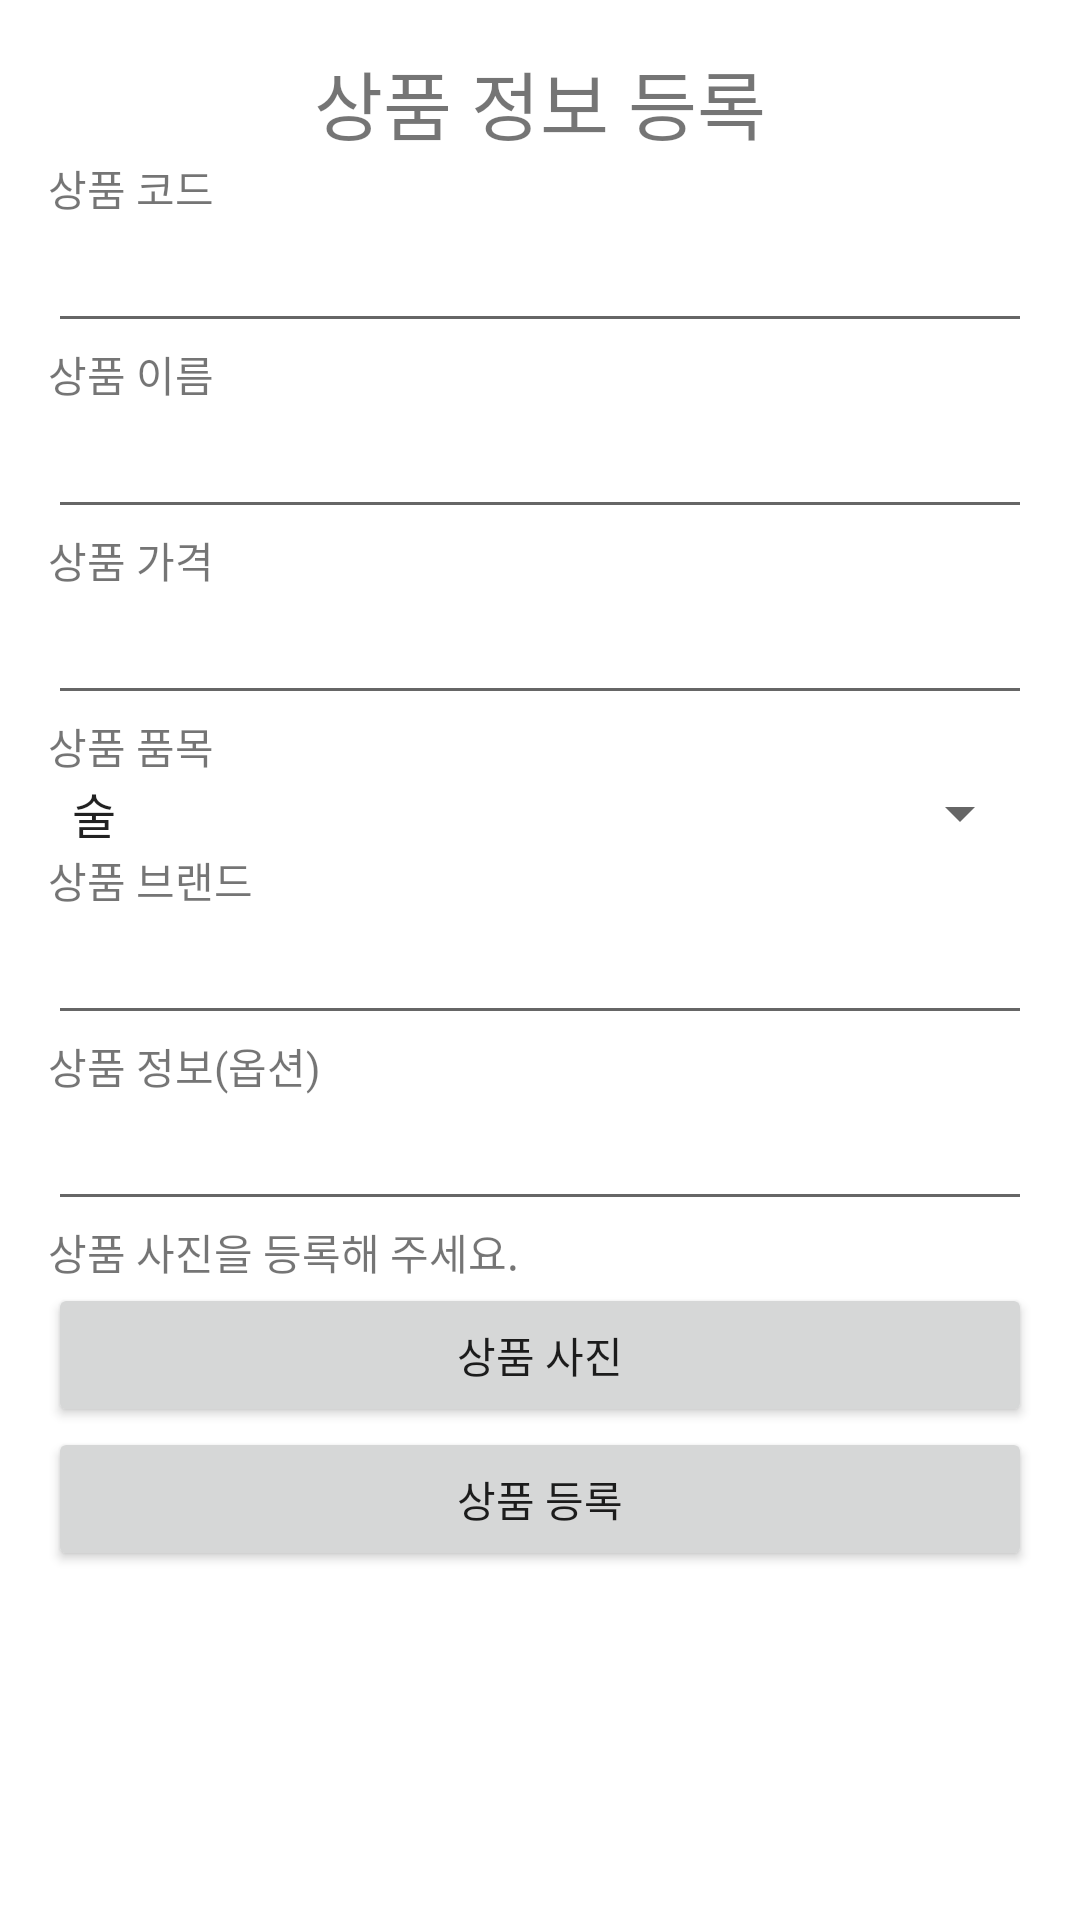

Produce the Android XML layout that renders to this screen, including the resource entries it uses.
<!-- AndroidManifest.xml: application theme AppTheme -->
<!-- res/layout/dialog_item_info.xml -->
<LinearLayout xmlns:android="http://schemas.android.com/apk/res/android"
    android:layout_width="match_parent"
    android:layout_height="match_parent"
    android:minWidth="300dp"
    android:minHeight="350dp"
    android:paddingBottom="@dimen/activity_vertical_margin"
    android:paddingLeft="@dimen/activity_horizontal_margin"
    android:paddingRight="@dimen/activity_horizontal_margin"
    android:paddingTop="@dimen/activity_vertical_margin"
    android:orientation="vertical" >

    <TextView
        android:layout_width="match_parent"
        android:layout_height="wrap_content"
        android:text="상품 정보 등록"
        android:textSize="25dp"
        android:textAlignment="center"
        />

    <TextView
        android:layout_width="wrap_content"
        android:layout_height="wrap_content"
        android:text="상품 코드"
        />

    <EditText
        android:id="@+id/edittext_code"
        android:layout_width="match_parent"
        android:layout_height="wrap_content"
        />

    <TextView
        android:layout_width="wrap_content"
        android:layout_height="wrap_content"
        android:text="상품 이름"
        />

    <EditText
        android:id="@+id/edittext_name"
        android:layout_width="match_parent"
        android:layout_height="wrap_content"
        />

    <TextView
        android:layout_width="wrap_content"
        android:layout_height="wrap_content"
        android:text="상품 가격"
        />

    <EditText
        android:id="@+id/edittext_price"
        android:layout_width="match_parent"
        android:layout_height="wrap_content"
        />

    <TextView
        android:layout_width="wrap_content"
        android:layout_height="wrap_content"
        android:text="상품 품목"
        />

    <Spinner
        android:id="@+id/spinner_type"
        android:layout_width="match_parent"
        android:layout_height="wrap_content"
        android:entries="@array/item_type"/>

    <TextView
        android:layout_width="wrap_content"
        android:layout_height="wrap_content"
        android:text="상품 브랜드"
        />

    <EditText
        android:id="@+id/edittext_brand"
        android:layout_width="match_parent"
        android:layout_height="wrap_content"
        />

    <TextView
        android:layout_width="wrap_content"
        android:layout_height="wrap_content"
        android:text="상품 정보(옵션)"
        />

    <EditText
        android:id="@+id/edittext_info"
        android:layout_width="match_parent"
        android:layout_height="wrap_content"
        />

    <TextView
        android:id="@+id/textview_image"
        android:layout_width="wrap_content"
        android:layout_height="wrap_content"
        android:text="상품 사진을 등록해 주세요."
        />

    <Button
        android:id="@+id/button_image"
        android:layout_width="match_parent"
        android:layout_height="wrap_content"
        android:text="상품 사진"
        />

    <Button
        android:id="@+id/button_send"
        android:layout_width="match_parent"
        android:layout_height="wrap_content"
        android:text="상품 등록"
        />

</LinearLayout>
<!-- resources referenced by this layout -->
<resources>
  <string-array name="item_type">
          <item>술</item>
          <item>음료</item>
          <item>도시락</item>
          <item>핸드폰</item>
          <item>좌석</item>
      </string-array>
  <dimen name="activity_horizontal_margin">16dp</dimen>
  <dimen name="activity_vertical_margin">16dp</dimen>
</resources>
